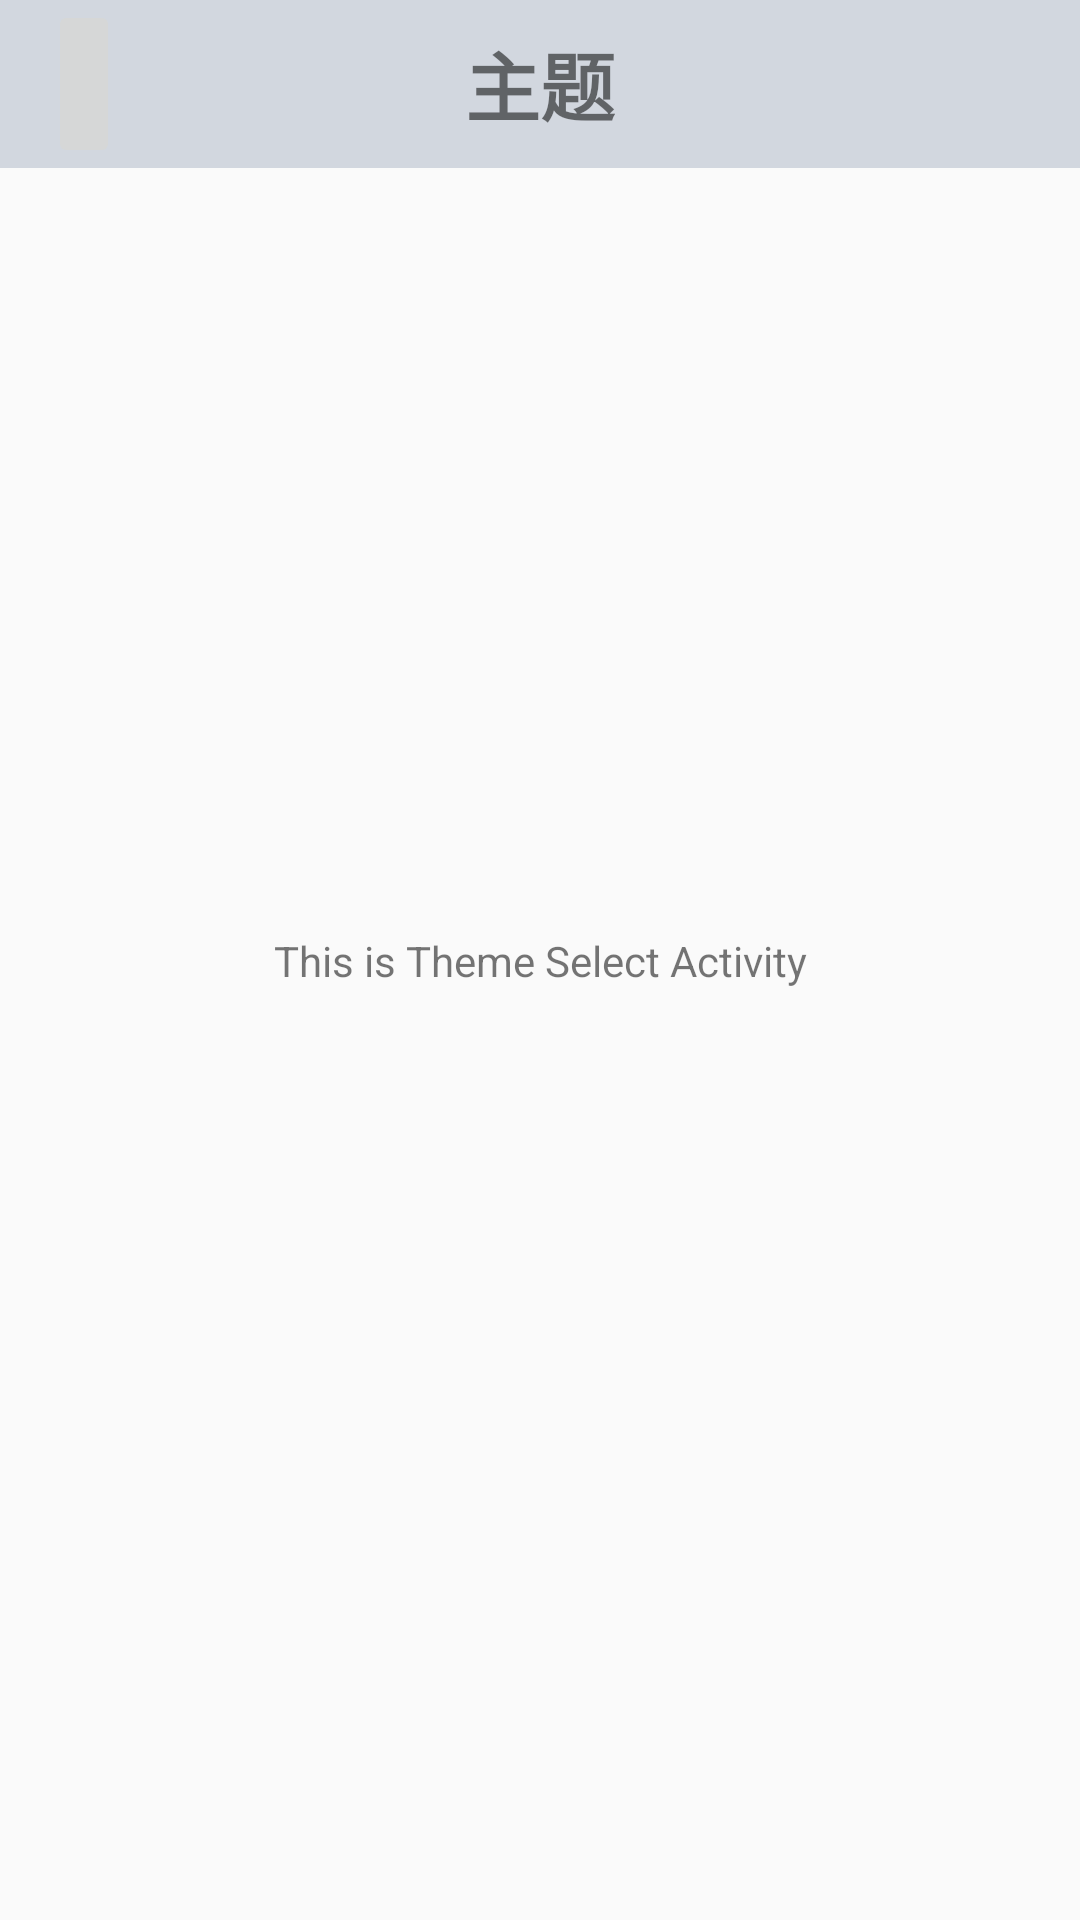

Layout XML and referenced resources for this Android screen:
<!-- AndroidManifest.xml: application theme Theme.XMood -->
<!-- res/layout/activity_theme_select.xml -->
<?xml version="1.0" encoding="utf-8"?>
<androidx.constraintlayout.widget.ConstraintLayout xmlns:android="http://schemas.android.com/apk/res/android"
    xmlns:app="http://schemas.android.com/apk/res-auto"
    xmlns:tools="http://schemas.android.com/tools"
    android:layout_width="match_parent"
    android:layout_height="match_parent"
    tools:context=".settings.theme.ThemeSelectActivity">

    <androidx.appcompat.widget.Toolbar
        android:id="@+id/toolbar_theme"
        android:layout_width="match_parent"
        android:layout_height="?attr/actionBarSize"
        android:background="@color/light_gray"
        android:theme="@style/ThemeOverlay.AppCompat.DayNight.ActionBar"
        app:layout_constraintTop_toTopOf="parent"
        app:layout_scrollFlags="scroll|enterAlways|snap"
        app:popupTheme="@style/ThemeOverlay.AppCompat.Light">

        <ImageButton
            android:id="@+id/back"
            android:layout_width="wrap_content"
            android:layout_height="match_parent"
            android:layout_gravity="left"
            android:src="@drawable/ic_back_24" />

        <TextView
            android:layout_width="wrap_content"
            android:layout_height="match_parent"
            android:layout_gravity="center"
            android:gravity="center"
            android:text="主题"
            android:textSize="25sp"
            android:textStyle="bold" />

    </androidx.appcompat.widget.Toolbar>

    <TextView
        android:layout_width="wrap_content"
        android:layout_height="wrap_content"
        android:text="This is Theme Select Activity"
        app:layout_constraintTop_toTopOf="parent"
        app:layout_constraintBottom_toBottomOf="parent"
        app:layout_constraintLeft_toLeftOf="parent"
        app:layout_constraintRight_toRightOf="parent" />

</androidx.constraintlayout.widget.ConstraintLayout>
<!-- resources referenced by this layout -->
<resources>
  <color name="light_gray">#D2D7DF</color>
  <style name="Theme.XMood" parent="Theme.MaterialComponents.DayNight.NoActionBar.Bridge">
          
          <item name="colorPrimary">@color/light_cyan</item>
          <item name="colorPrimaryVariant">@color/light_gray</item>
          <item name="android:statusBarColor">@color/light_gray</item>
          <item name="colorAccent">@color/black</item>
          <item name="colorOnPrimary">@color/black</item>
          <item name="statusBarBackground">@color/black</item>
          
          <item name="colorSecondary">@color/teal_200</item>
          <item name="colorSecondaryVariant">@color/teal_700</item>
          <item name="colorOnSecondary">@color/black</item>
          
          
      </style>
  <color name="light_cyan">#CBF3F0</color>
  <color name="black">#FF000000</color>
  <color name="teal_200">#FF03DAC5</color>
  <color name="teal_700">#FF018786</color>
</resources>
